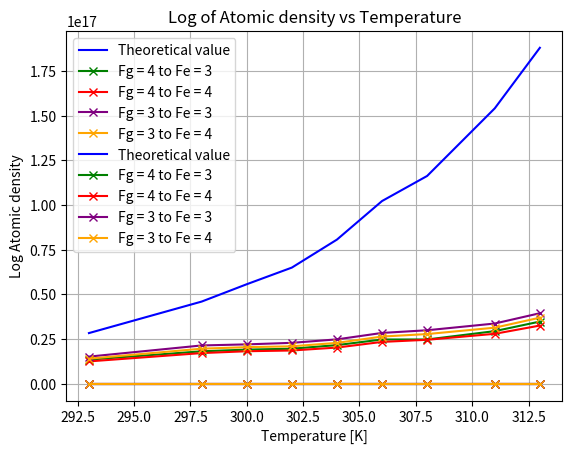

Write Python code to recreate this figure.
import numpy as np
from matplotlib import pyplot as plt

temperatures = [
    293, 298, 300, 302, 304, 306, 308, 311, 313
]

temp_densities = [
    2.8369329e16, 4.6001982e16, 5.5704864e16, 6.5012798e16, 8.06787076e16, 10.2252089e16, 11.6282556e16, 15.411933e16,
    18.800319e16
]

first_densities = [
    1.35284e16, 1.81682e16, 1.91235e16, 1.96184e16, 2.16399e16, 2.47847e16, 2.47847e16, 2.94606e16, 3.48097e16
]

second_densities = [
    1.25257e16, 1.71819e16, 1.82098e16, 1.86278e16, 2.02695e16, 2.34337e16, 2.46121e16, 2.79635e16, 3.25738e16
]
third_densities = [
    1.51991e16, 2.14489e16, 2.20505e16, 2.29086e16, 2.48545e16, 2.84528e16, 2.9952e16, 3.3713e16, 3.9484e16
]

fourth_densities = [
    1.40532e16, 1.96418e16, 2.04847e16, 2.09679e16, 2.28822e16, 2.64246e16, 2.78219e16, 3.13934e16, 3.69875e16
]
print(np.log10(temp_densities))
print(np.log10(first_densities))
plt.plot(temperatures, temp_densities, label='Theoretical value', linestyle='-', color='blue')
plt.plot(temperatures, first_densities, label='Fg = 4 to Fe = 3', linestyle='-', marker="x", color='green')
plt.plot(temperatures, second_densities, label='Fg = 4 to Fe = 4', linestyle='-', marker="x", color='red')
plt.plot(temperatures, third_densities, label='Fg = 3 to Fe = 3', linestyle='-', marker="x", color='purple')
plt.plot(temperatures, fourth_densities, label='Fg = 3 to Fe = 4', linestyle='-', marker="x", color='orange')
plt.title(f"Atomic density vs Temperature")
plt.xlabel("Temperature [K]")
plt.ylabel("Atomic density [cm^-3]")
plt.legend()
plt.grid(True)
plt.show()
plt.figure(1)

plt.plot(temperatures, np.log10(temp_densities), label='Theoretical value', linestyle='-', color='blue')
plt.plot(temperatures, np.log10(first_densities), label='Fg = 4 to Fe = 3', linestyle='-', marker="x", color='green')
plt.plot(temperatures, np.log10(second_densities), label='Fg = 4 to Fe = 4', linestyle='-', marker="x", color='red')
plt.plot(temperatures, np.log10(third_densities), label='Fg = 3 to Fe = 3', linestyle='-', marker="x", color='purple')
plt.plot(temperatures, np.log10(fourth_densities), label='Fg = 3 to Fe = 4', linestyle='-', marker="x", color='orange')
plt.title(f"Log of Atomic density vs Temperature")
plt.xlabel("Temperature [K]")
plt.ylabel("Log Atomic density")
plt.legend()
plt.grid(True)
plt.show()
plt.figure(1)
